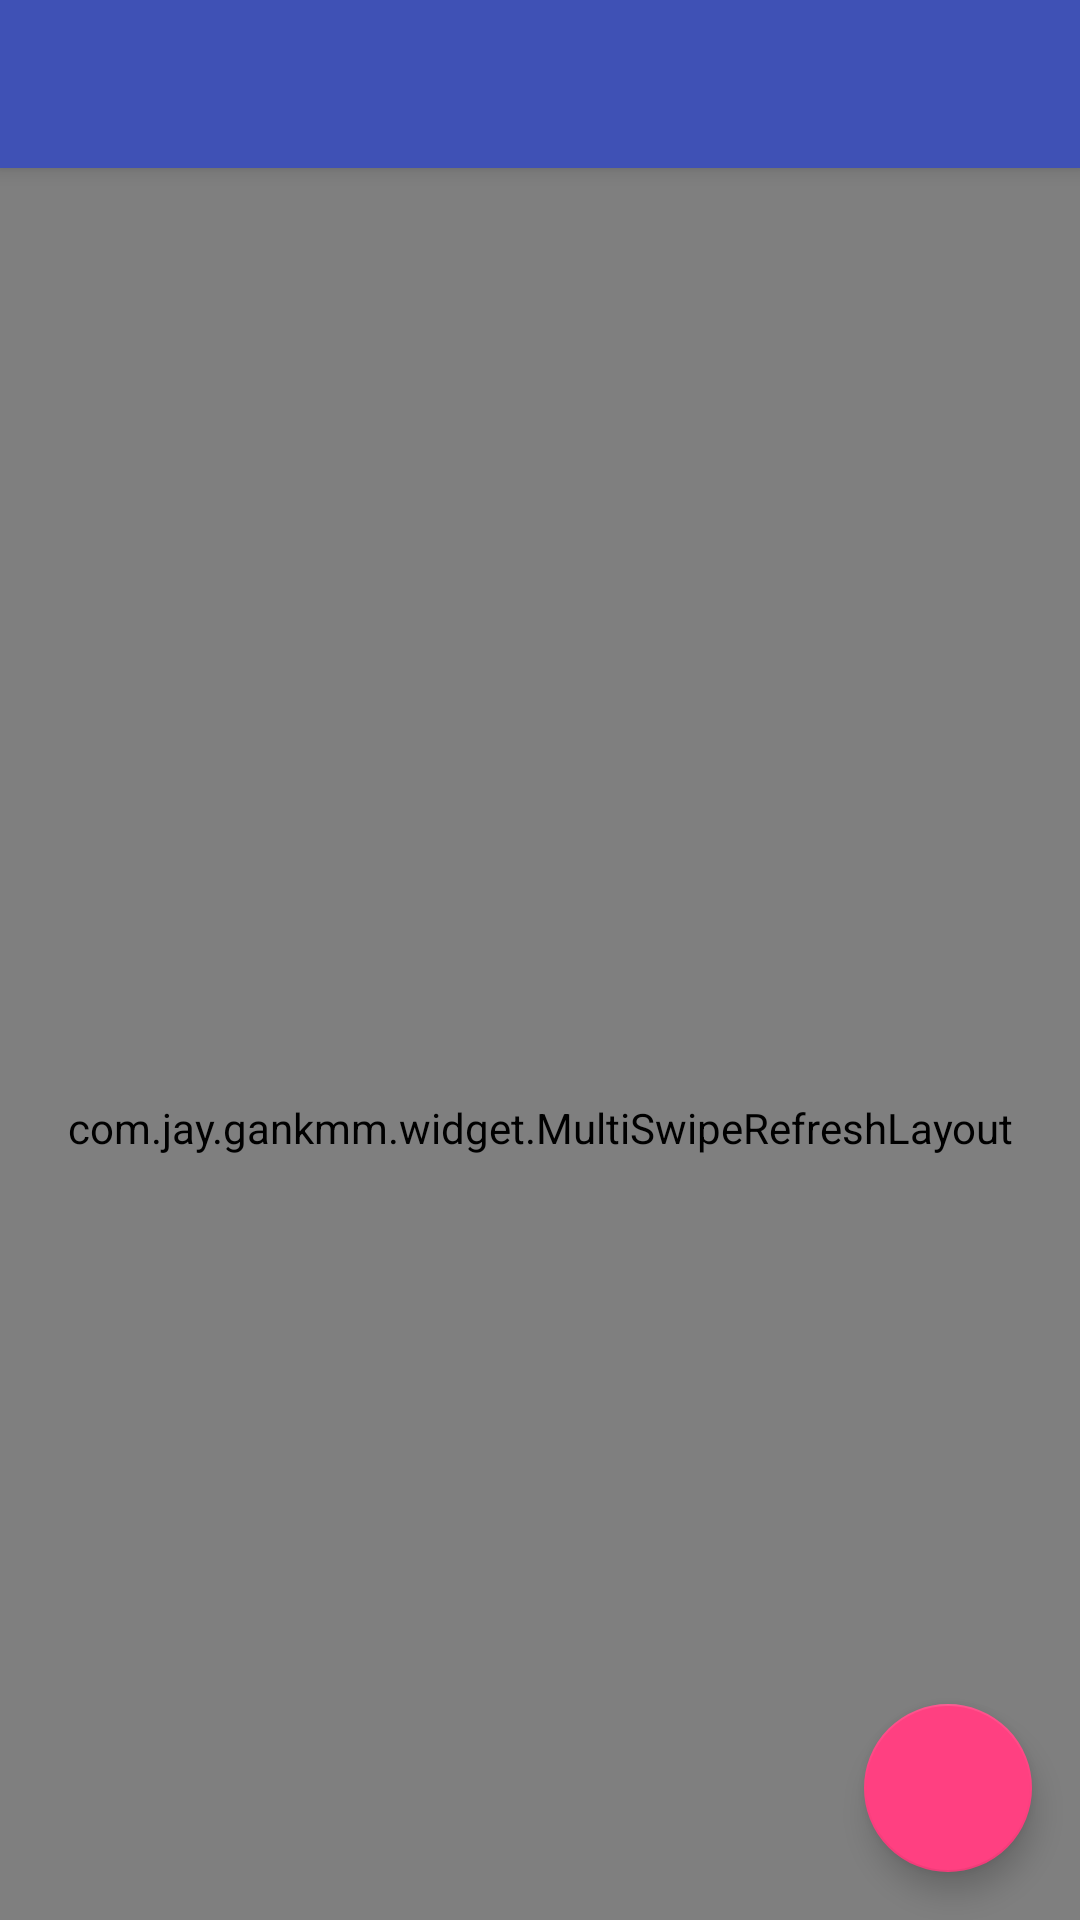

The Android layout XML behind this screen, and the referenced resources:
<!-- AndroidManifest.xml: application theme AppTheme -->
<!-- res/layout/activity_main.xml -->
<?xml version="1.0" encoding="utf-8"?>
<android.support.design.widget.CoordinatorLayout
    xmlns:android="http://schemas.android.com/apk/res/android"
    xmlns:app="http://schemas.android.com/apk/res-auto"
    android:layout_width="match_parent"
    android:layout_height="match_parent">

  <include layout="@layout/view_toolbar"/>


  <com.jay.gankmm.widget.MultiSwipeRefreshLayout
      app:layout_behavior="@string/appbar_scrolling_view_behavior"
      android:id="@+id/swipe_refresh_layout"
      android:layout_width="match_parent"
      android:layout_height="match_parent">

    <android.support.v7.widget.RecyclerView
        android:id="@+id/recycler_view"
        android:layout_width="match_parent"
        android:layout_height="match_parent"
        android:paddingLeft="2.5dp"
        android:paddingRight="2.5dp"/>

  </com.jay.gankmm.widget.MultiSwipeRefreshLayout>


  <android.support.design.widget.FloatingActionButton
      android:id="@+id/main_fb"
      android:layout_width="wrap_content"
      android:layout_height="wrap_content"
      android:layout_gravity="end|bottom"
      android:layout_margin="16dp"
      app:layout_anchor="@id/swipe_refresh_layout"
      app:layout_anchorGravity="end|bottom"/>

</android.support.design.widget.CoordinatorLayout>
<!-- res/layout/view_toolbar.xml (included above) -->
<?xml version="1.0" encoding="utf-8"?>
<android.support.design.widget.AppBarLayout
    xmlns:android="http://schemas.android.com/apk/res/android"
    xmlns:app="http://schemas.android.com/apk/res-auto"
    android:id="@+id/app_bar_layout"
    android:layout_width="match_parent"
    android:layout_height="wrap_content">

    <android.support.v7.widget.Toolbar
        android:id="@+id/toolbar"
        android:layout_width="match_parent"
        android:layout_height="wrap_content"
        app:layout_scrollFlags="scroll|enterAlways"/>

</android.support.design.widget.AppBarLayout>
<!-- resources referenced by this layout -->
<resources>
  <style name="AppTheme" parent="Theme.AppCompat.Light.NoActionBar">
      
      <item name="colorPrimary">@color/colorPrimary</item>
      <item name="colorPrimaryDark">@color/colorPrimaryDark</item>
      <item name="colorAccent">@color/colorAccent</item>
    </style>
  <color name="colorPrimary">#3F51B5</color>
  <color name="colorPrimaryDark">#303F9F</color>
  <color name="colorAccent">#FF4081</color>
</resources>
